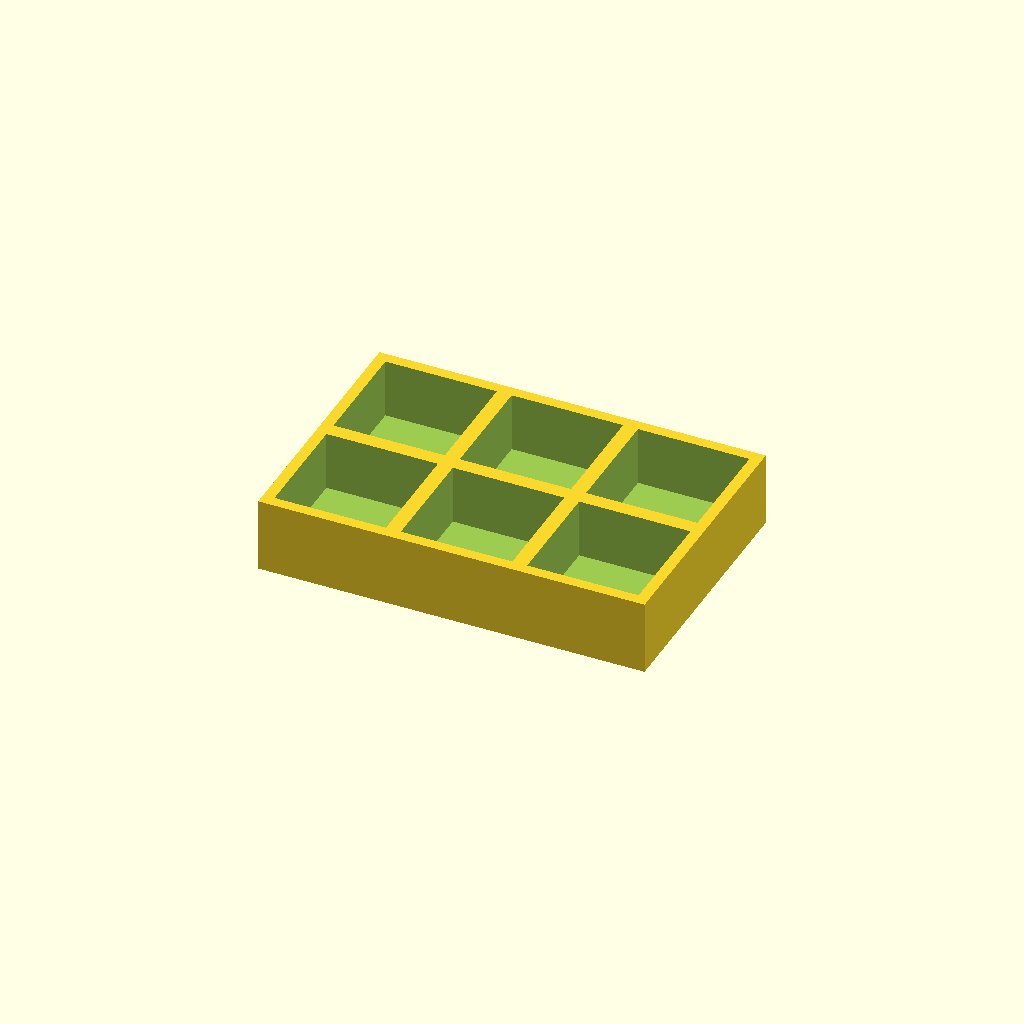
Cell 1: the model at its default parameters.
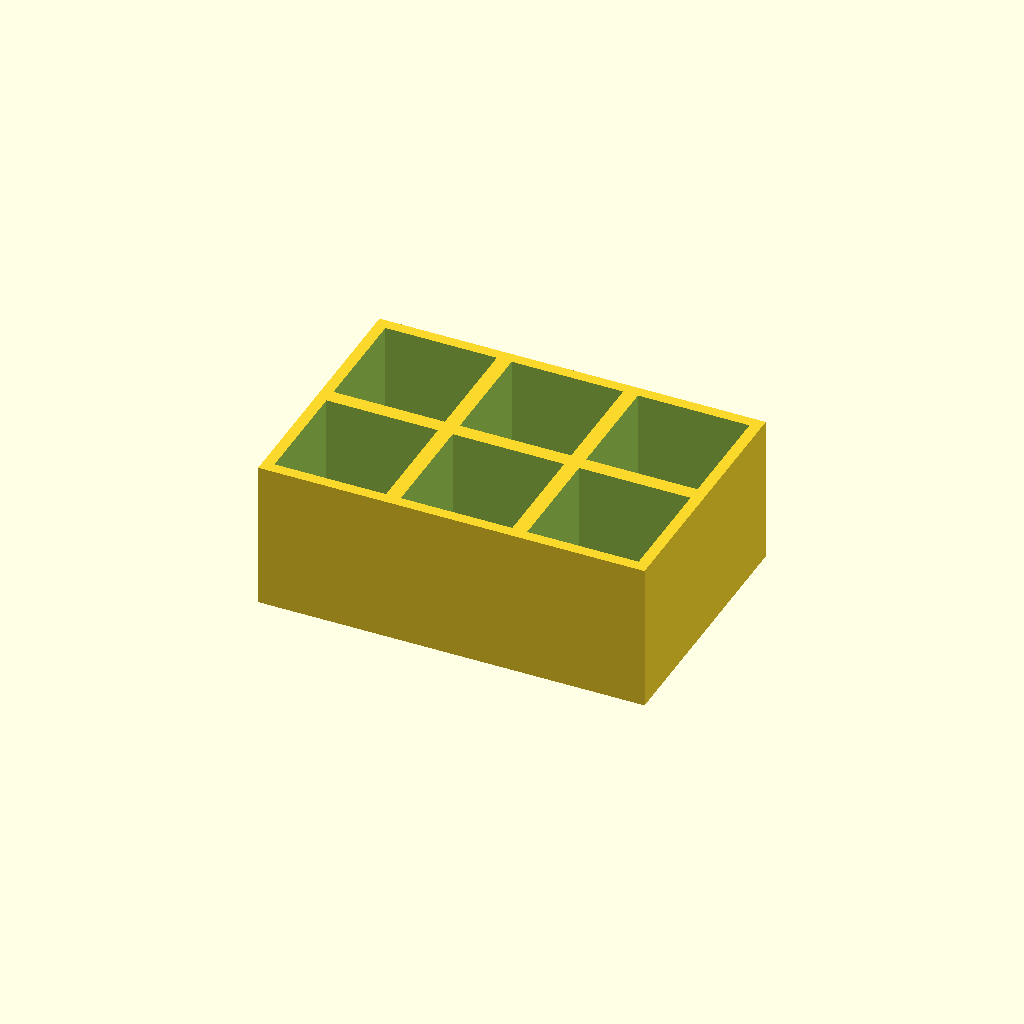
Cell 2: the same model with thickness = 40.
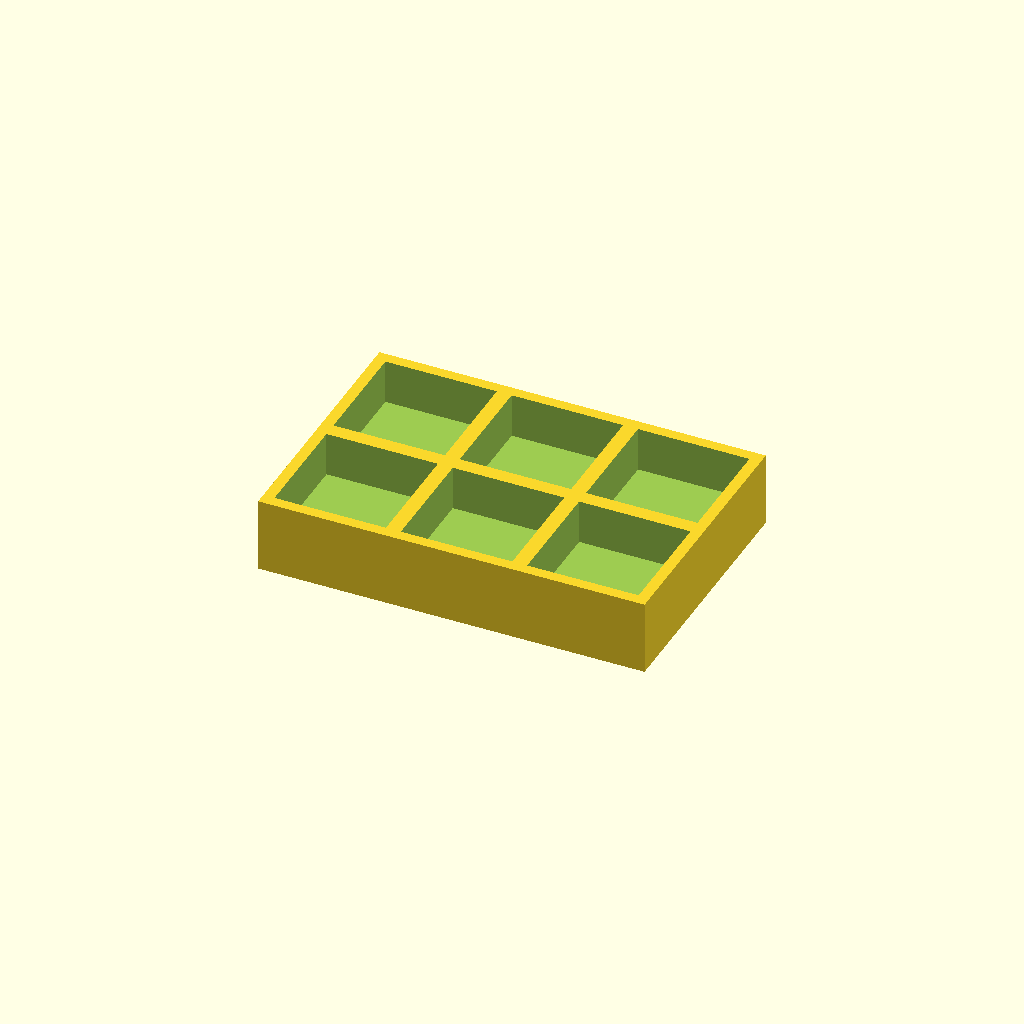
Cell 3: the same model with floor_t = 8.
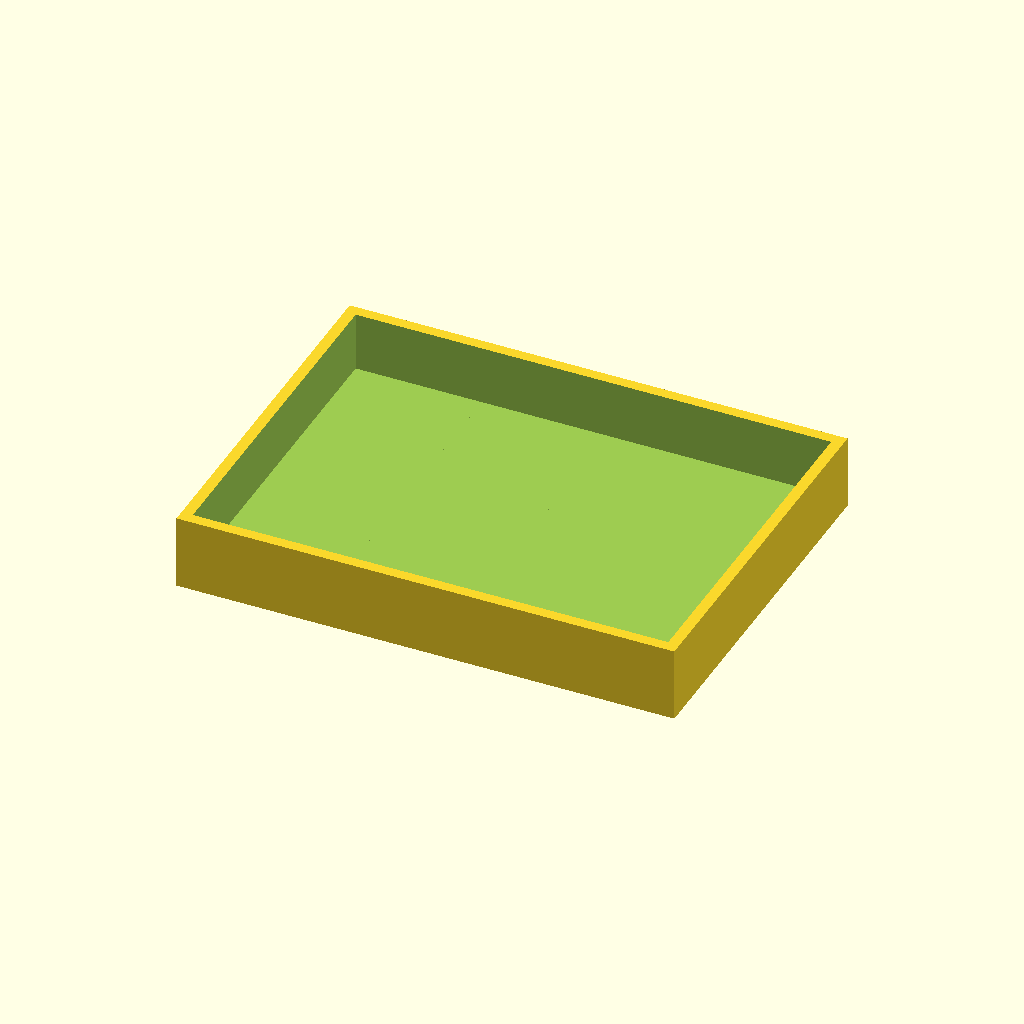
Cell 4 — pocket set to 60, the other parameters unchanged.
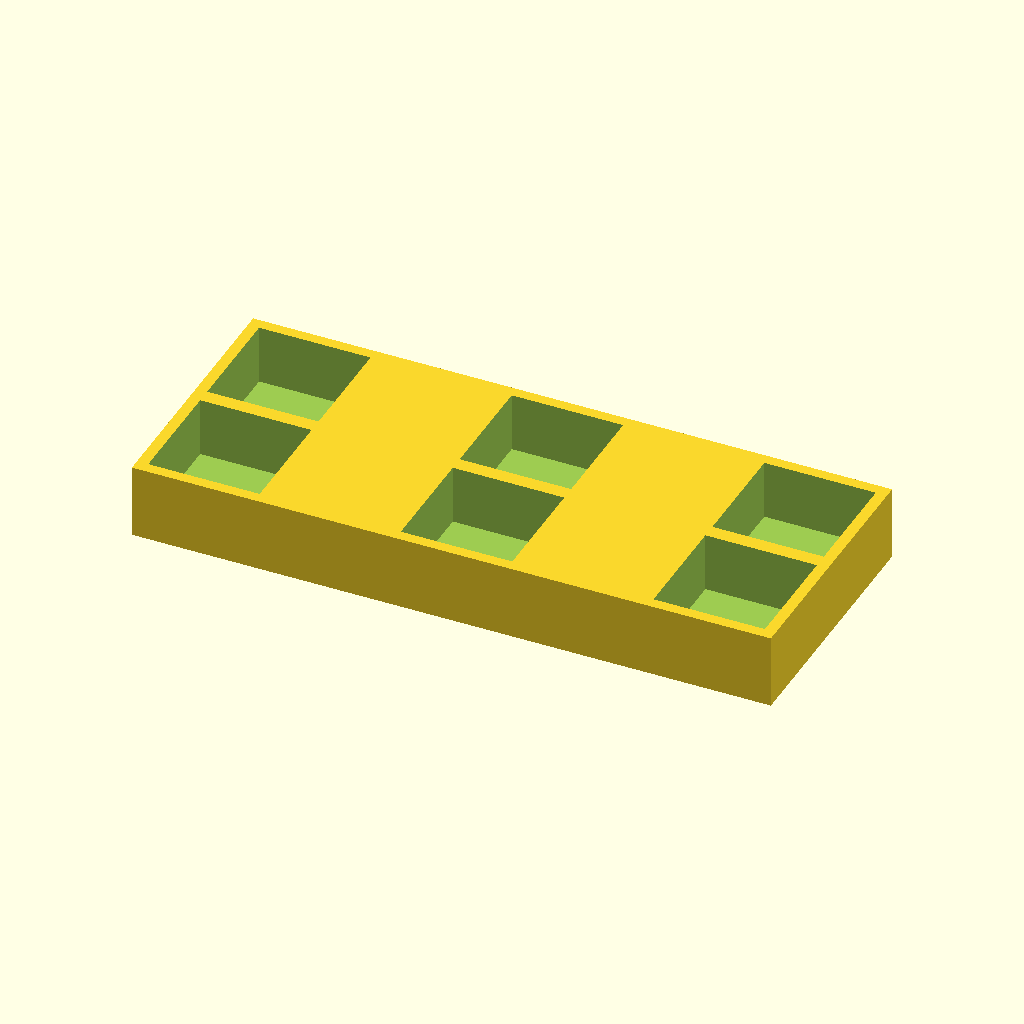
Cell 5 — pitch_x set to 68, the other parameters unchanged.
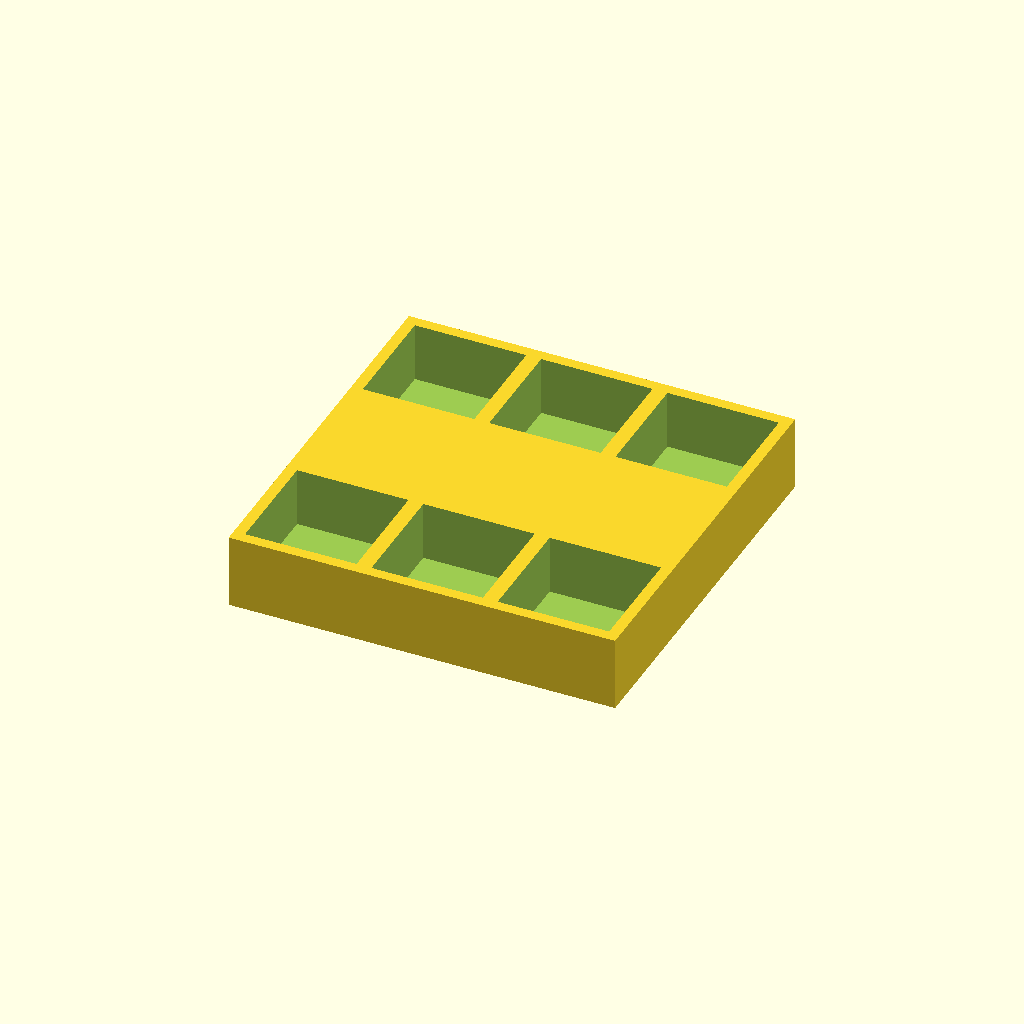
Cell 6 — pitch_y set to 68, the other parameters unchanged.
One fixed orthographic camera (rotation 55°, 0°, 25°; colour scheme Cornfield) for every cell.
Source of the model, optional_data/data/place1/pocketplates/part_0064.scad:
$fn = 32;

// ----------------------------------------------------------------------
// Pocket plate 104 x 70 x 20
// 2 x 3 pockets 30 mm square, 16 mm deep
// ----------------------------------------------------------------------

// --- parameters (mm) ---
thickness = 20;  // plate thickness
floor_t = 4;     // material left under each pocket
pocket = 30;     // pocket side length
pitch_x = 34;    // pocket pitch along X
pitch_y = 34;    // pocket pitch along Y
cols = 3;        // pockets per row
rows = 2;        // rows of pockets

// --- derived feature positions (mm) ---
depth = thickness - floor_t;        // = 16   pocket depth, down to the floor
span_x = (cols - 1) * pitch_x;      // = 68   distance between outer pockets
span_y = (rows - 1) * pitch_y;      // = 34   distance between outer pocket rows
origin_x = -span_x / 2;             // = -34   X of the first pocket
origin_y = -span_y / 2;             // = -17   Y of the first pocket
plate = [span_x + pocket + 6, span_y + pocket + 6, thickness];  // = [104, 70, 20]   overall size: pockets plus 3 mm of wall on each side
feature_centers = [
  [origin_x + 0 * pitch_x, origin_y + 0 * pitch_y],
  [origin_x + 1 * pitch_x, origin_y + 0 * pitch_y],
  [origin_x + 2 * pitch_x, origin_y + 0 * pitch_y],
  [origin_x + 0 * pitch_x, origin_y + 1 * pitch_y],
  [origin_x + 1 * pitch_x, origin_y + 1 * pitch_y],
  [origin_x + 2 * pitch_x, origin_y + 1 * pitch_y]
];   // pocket centres, used verbatim by the cutter loop

// plate outline, then one pocket per centre in feature_centers
difference() {
  cube(plate, center = true);
  for (centre = feature_centers)
    translate([centre[0] - pocket / 2, centre[1] - pocket / 2, plate[2] / 2 - depth])
      cube([pocket, pocket, depth + 1]);  // centred on the declared pocket centre
}
Parameter table extracted from the source (name, type, default, range or options):
thickness: number, default 20
floor_t: number, default 4
pocket: number, default 30
pitch_x: number, default 34
pitch_y: number, default 34
cols: number, default 3
rows: number, default 2
